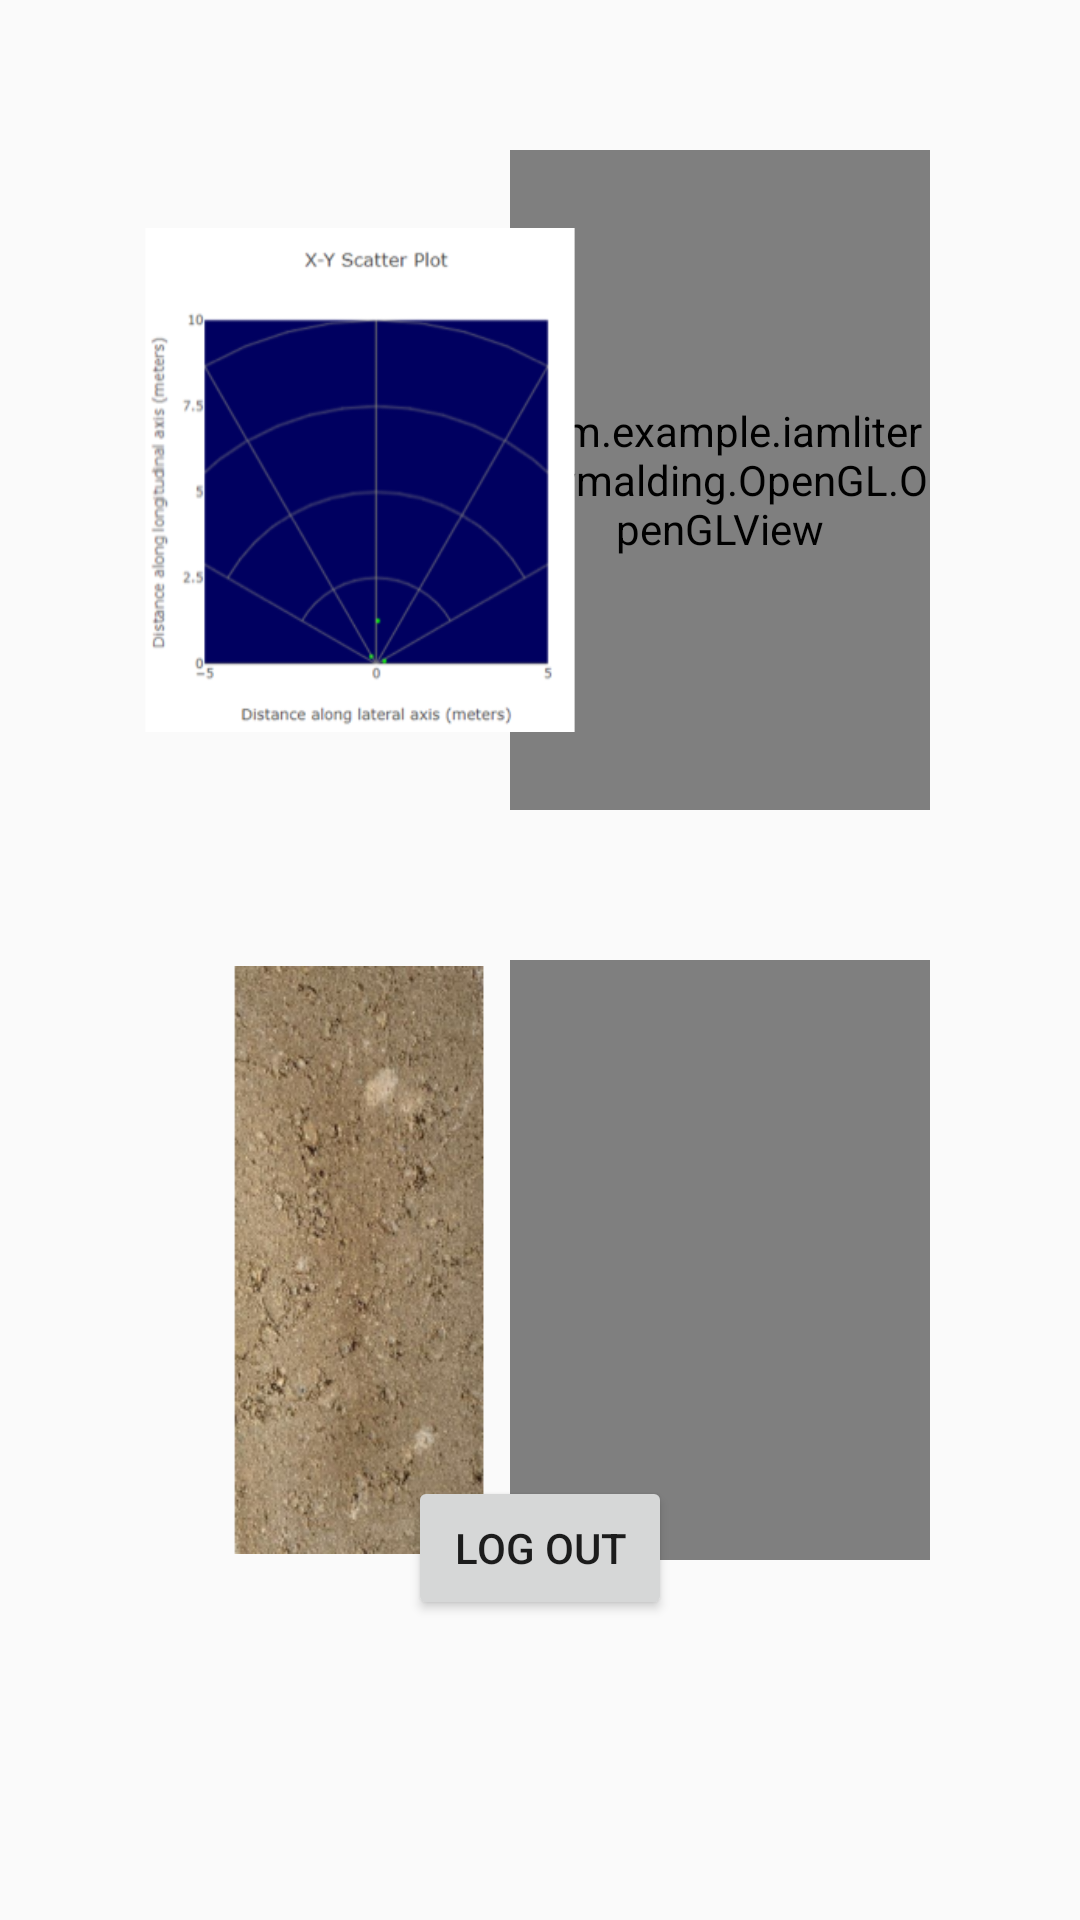

Reconstruct the res/layout file that produces this screen, plus the resources it refers to.
<!-- AndroidManifest.xml: application theme Theme.IAmLiterallyMalding -->
<!-- res/layout/fragment_general_ow.xml -->
<?xml version="1.0" encoding="utf-8"?>
<androidx.constraintlayout.widget.ConstraintLayout xmlns:android="http://schemas.android.com/apk/res/android"
    xmlns:app="http://schemas.android.com/apk/res-auto"
    xmlns:tools="http://schemas.android.com/tools"
    android:layout_width="match_parent"
    android:layout_height="match_parent"
    tools:context="com.example.iamliterallymalding.Fragments.GeneralOw">

    <Button
        android:id="@+id/logOutButton"
        android:layout_width="wrap_content"
        android:layout_height="wrap_content"
        android:layout_marginStart="162dp"
        android:layout_marginEnd="162dp"
        android:layout_marginBottom="100dp"
        android:text="@string/log_out"
        app:layout_constraintBottom_toBottomOf="parent"
        app:layout_constraintEnd_toEndOf="parent"
        app:layout_constraintStart_toStartOf="parent"
        tools:ignore="SpeakableTextPresentCheck" />

    <ImageView
        android:id="@+id/generalOVImage"
        android:layout_width="140dp"
        android:layout_height="200dp"
        android:layout_marginStart="50dp"
        android:layout_marginTop="50dp"
        android:clickable="true"
        android:focusable="true"
        android:scaleX="1.4"
        android:scaleY="1.4"
        app:layout_constraintStart_toStartOf="parent"
        app:layout_constraintTop_toBottomOf="@+id/generalOVRadar"
        app:srcCompat="@mipmap/runway_resized_foreground"
        tools:ignore="ImageContrastCheck,SpeakableTextPresentCheck"
        tools:src="@tools:sample/avatars" />

    <VideoView
        android:id="@+id/generalOVVideo"
        android:layout_width="140dp"
        android:layout_height="200dp"
        android:layout_marginTop="50dp"
        android:layout_marginEnd="50dp"
        app:layout_constraintEnd_toEndOf="parent"
        android:clickable="true"
        android:focusable="true"
        app:layout_constraintTop_toBottomOf="@+id/generalOVLidar" />

    <com.example.iamliterallymalding.OpenGL.OpenGLView
        android:id="@+id/generalOVLidar"
        android:layout_width="140dp"
        android:layout_height="220dp"
        android:layout_marginTop="50dp"
        android:layout_marginEnd="50dp"
        android:clickable="true"
        android:focusable="true"
        app:layout_constraintEnd_toEndOf="parent"
        app:layout_constraintTop_toTopOf="parent" />

    <ImageView
        android:id="@+id/generalOVRadar"
        android:layout_width="140dp"
        android:layout_height="220dp"
        android:layout_marginStart="50dp"
        android:layout_marginTop="50dp"
        android:clickable="true"
        android:focusable="true"
        android:scaleX="1.2"
        android:scaleY="1.2"
        app:layout_constraintStart_toStartOf="parent"
        app:layout_constraintTop_toTopOf="parent"
        app:srcCompat="@mipmap/radar_fixed_foreground"
        tools:ignore="SpeakableTextPresentCheck"
        tools:src="@tools:sample/avatars" />
</androidx.constraintlayout.widget.ConstraintLayout>
<!-- resources referenced by this layout -->
<resources>
  <!-- mipmap radar_fixed_foreground: png bitmap (mipmap-hdpi, 10039 bytes) -->
  <!-- mipmap runway_resized_foreground: png bitmap (mipmap-hdpi, 28703 bytes) -->
  <string name="log_out">Log Out</string>
  <style name="Theme.IAmLiterallyMalding" parent="Theme.AppCompat.Light.NoActionBar">
          
          <item name="colorPrimary">@color/purple_500</item>
          <item name="colorPrimaryVariant">@color/purple_700</item>
          <item name="colorOnPrimary">@color/white</item>
          
          <item name="colorSecondary">@color/teal_200</item>
          <item name="colorSecondaryVariant">@color/teal_700</item>
          <item name="colorOnSecondary">@color/black</item>
          
          <item name="android:statusBarColor" tools:targetApi="l">?attr/colorPrimaryVariant</item>
          
      </style>
  <!-- not gathered from this repository: default colours our renderer supplied (Android Studio template values) -->
  <color name="purple_500">#FF6200EE</color>
  <color name="purple_700">#FF3700B3</color>
  <color name="teal_200">#FF03DAC5</color>
  <color name="teal_700">#FF018786</color>
  <color name="black">#FF000000</color>
  <color name="white">#FFFFFFFF</color>
</resources>
